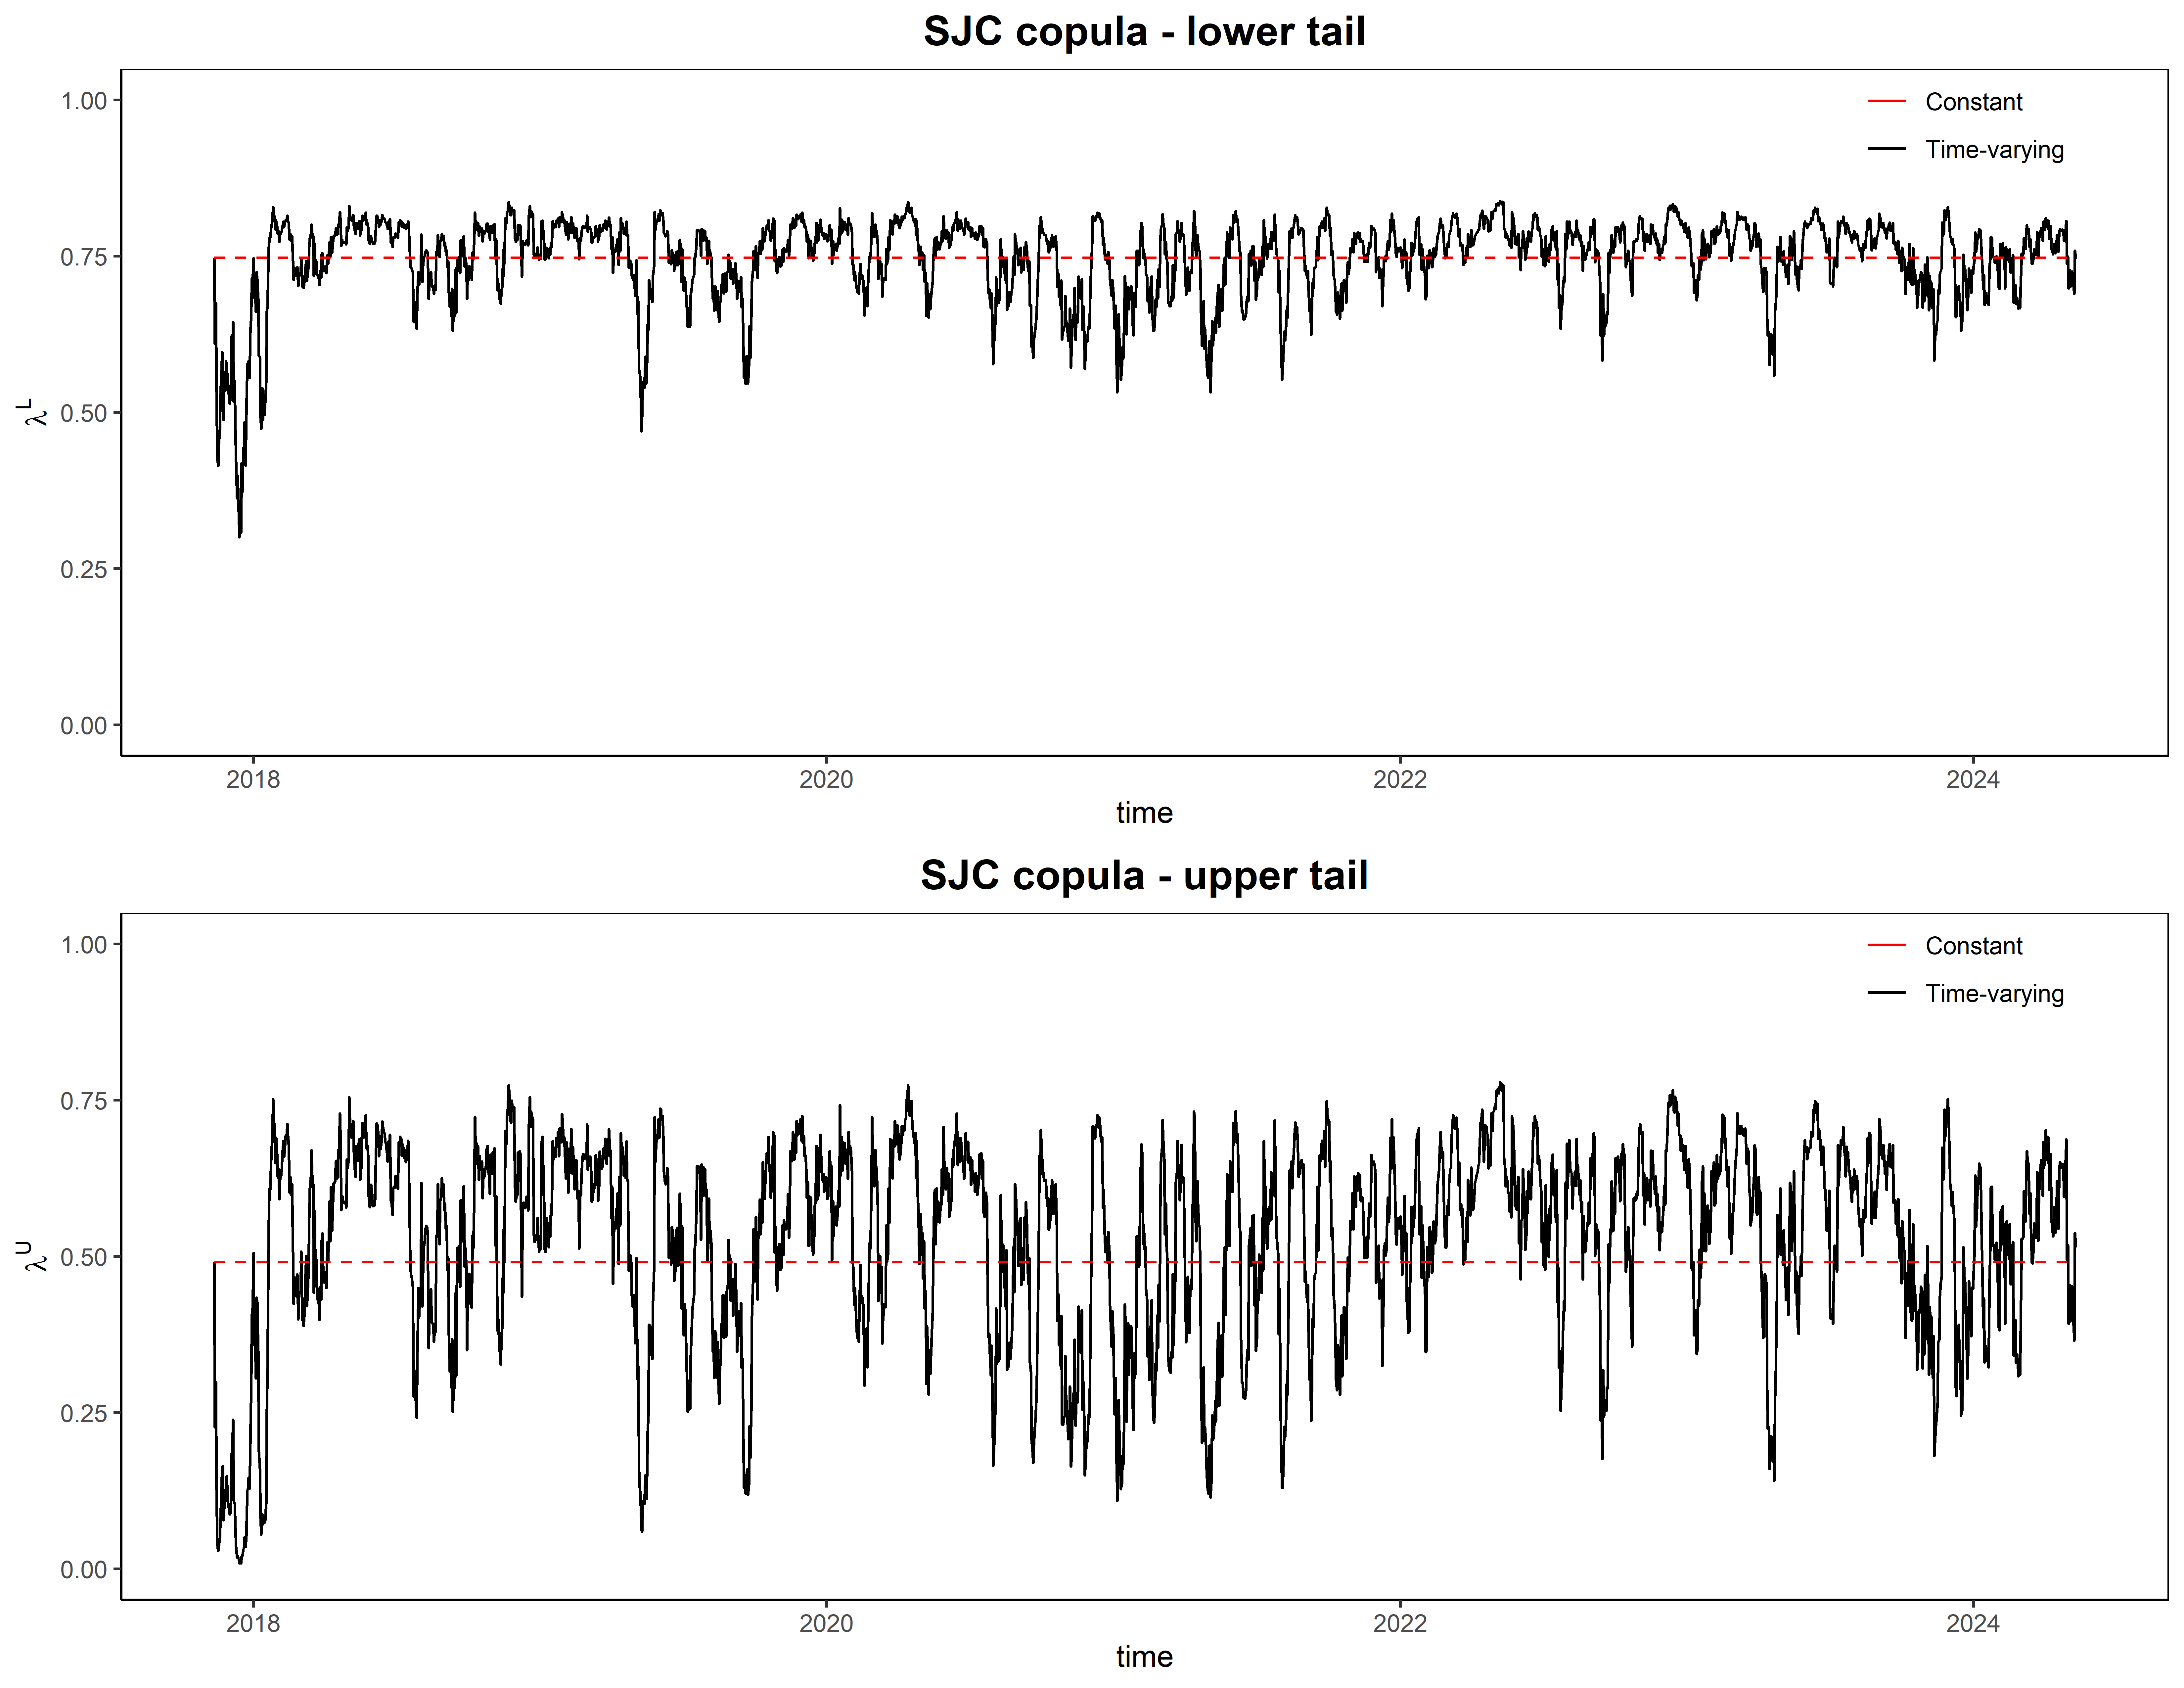

Reproduce this figure in R.
library(quantmod)
library(qrmtools)
library(rugarch)
library(copula)
library(ggplot2)
library(gridExtra)

# Obtain daily prices of Bitcoin (BTC) and Ethereum (ETH) from Yahoo Finance 
df_BTC <- getSymbols('BTC-EUR',src='yahoo',auto.assign=FALSE, from = "2017-11-11",
                     to = "2024-05-10")
df_ETH <- getSymbols('ETH-EUR',src='yahoo',auto.assign=FALSE, from = "2017-11-11",
                     to = "2024-05-10")
BTC_ETH <- cbind(df_BTC$`BTC-EUR.Adjusted`,df_ETH$`ETH-EUR.Adjusted`)
colnames(BTC_ETH) <- c("BTC-EUR","ETH-EUR") 

# Calculate daily (log-)returns
R_BTCETH <- returns(BTC_ETH)

# Marginal specification

# For BTC:
# GARCH Model	: EGARCH(3,4) 
# Mean Model	: ARFIMA(0,0,0) with mean
# Distribution	: Skew t distribution for standardized residuals

ctrl = list(RHO = 1,DELTA = 1e-8,MAJIT = 100,MINIT = 650,TOL = 1e-6)
spec_BTC = ugarchspec(variance.model = list(model="eGARCH",garchOrder = c(3, 4)),mean.model = list(armaOrder = c(0,0),include.mean=TRUE),distribution.model = "sstd") 
garch.fit_BTC = ugarchfit(data = R_BTCETH$`BTC-EUR`, spec = spec_BTC, solver = "solnp", solver.control = ctrl)
garch.fit_BTC

# For ETH:
# GARCH Model	: EGARCH(4,3) 
# Mean Model	: ARFIMA(0,0,0) with zero-mean
# Distribution	: Skew t distribution for standardized residuals

spec_ETH = ugarchspec(variance.model = list(model="eGARCH",garchOrder = c(4, 3)),mean.model = list(armaOrder = c(0,0),include.mean=FALSE),distribution.model = "sstd") 
garch.fit_ETH = ugarchfit(data = R_BTCETH$`ETH-EUR`, spec = spec_ETH, solver = "solnp", solver.control = ctrl)
garch.fit_ETH

# Put together standardized residuals from ARMA-EGARCH models of BTC and ETH
residuals_BTC <- residuals(garch.fit_BTC,standardize=TRUE)
residuals_ETH <- residuals(garch.fit_ETH,standardize=TRUE)
residuals_BTCETH <- cbind(residuals_BTC,residuals_ETH)
colnames(residuals_BTCETH) <- c("residuals_BTC","residuals_ETH")
df_residuals_BTCETH <- fortify.zoo(residuals_BTCETH) # convert to data frame for plotting

# Transform standardized residuals into pseudo-observations
U <- pobs(df_residuals_BTCETH[,-1]) # eliminate first column (Date)
colnames(U)<- c("U_BTC","U_ETH")

# Time-invariant SJC Copula

# Compute the value of the symmetrized Joe-Clayton copula pdf at a specified point
sym_jc_pdf <- function(u, v, tauU, tauL) {
  
  ### The following function is adapted in R from Andrew J. Patton's Matlab code
  ### URL: https://public.econ.duke.edu/~ap172/code.html
  
  ### Published in:
  ### Patton, A.J., 2006, Modelling Asymmetric Exchange Rate Dependence,
  ### International Economic Review, 47(2), 527-556.
  
  T <- max(c(length(u), length(v), length(tauU), length(tauL)))
  
  # Stretching the input vectors to match
  if (length(u) < T) {
    u <- rep(u, T)
  }
  if (length(v) < T) {
    v <- rep(v, T)
  }
  if (length(tauU) < T) {
    tauU <- rep(tauU[1], T)
  }
  if (length(tauL) < T) {
    tauL <- rep(tauL[1], T)
  }
  
  k1 <- 1 / log2(2 - tauU)
  k2 <- -1 / log2(tauL)
  CL1 <- ((1 - (1 - u)^k1)^(k2 - 1) * (1 - u)^(k1 - 1) * (-1 + k1 * (k2 * (-1 + (-1 + (1 - (1 - u)^k1)^(-k2) + (1 - (1 - v)^k1)^(-k2))^(k2^(-1))) + (-1 + (1 - (1 - u)^k1)^(-k2) + (1 - (1 - v)^k1)^(-k2))^(k2^(-1)))) * (1 - (-1 + (1 - (1 - u)^k1)^(-k2) + (1 - (1 - v)^k1)^(-k2))^(-k2^(-1)))^(k1^(-1)) * (1 - (1 - v)^k1)^(k2 - 1) * (1 - v)^(k1 - 1))
  CL2 <- (((-1 + (-1 + (1 - (1 - u)^k1)^(-k2) + (1 - (1 - v)^k1)^(-k2))^(k2^(-1)))^2) * ((1 - (1 - u)^k1)^k2 + (1 - (1 - v)^k1)^k2 - (1 - (1 - u)^k1)^k2 * (1 - (1 - v)^k1)^k2)^2)
  CL1 <- CL1 / CL2
  
  k1 <- 1 / log2(2 - tauL)
  k2 <- -1 / log2(tauU)
  u <- 1 - u
  v <- 1 - v
  CL3 <- ((1 - (1 - u)^k1)^(k2 - 1) * (1 - u)^(k1 - 1) * (-1 + k1 * (k2 * (-1 + (-1 + (1 - (1 - u)^k1)^(-k2) + (1 - (1 - v)^k1)^(-k2))^(k2^(-1))) + (-1 + (1 - (1 - u)^k1)^(-k2) + (1 - (1 - v)^k1)^(-k2))^(k2^(-1)))) * (1 - (-1 + (1 - (1 - u)^k1)^(-k2) + (1 - (1 - v)^k1)^(-k2))^(-k2^(-1)))^(k1^(-1)) * (1 - (1 - v)^k1)^(k2 - 1) * (1 - v)^(k1 - 1))
  CL4 <- (((-1 + (-1 + (1 - (1 - u)^k1)^(-k2) + (1 - (1 - v)^k1)^(-k2))^(k2^(-1)))^2) * ((1 - (1 - u)^k1)^k2 + (1 - (1 - v)^k1)^k2 - (1 - (1 - u)^k1)^k2 * (1 - (1 - v)^k1)^k2)^2)
  CL3 <- CL3 / CL4
  CL <- 0.5 * (CL1 + CL3)
  
  return(CL)
}

# Calculate the negative copula log-likelihood of a member of the 
# symmetrised Joe-Clayton family. From Joe(1997), p. 153. 
bb7CL <- function(theta, data) {
  
  ### The following function is adapted in R from Andrew J. Patton's Matlab code
  ### URL: https://public.econ.duke.edu/~ap172/code.html
  
  ### Published in:
  ### Patton, A.J., 2006, Modelling Asymmetric Exchange Rate Dependence,
  ### International Economic Review, 47(2), 527-556.
  
  CL <- sym_jc_pdf(data[,1], data[,2], theta[1], theta[2])
  CL <- log(CL)
  
  CL <- sum(CL)
  CL <- -CL
  
  if (is.nan(CL)) {
    CL <- 1e6
  }
  if (is.complex(CL)) {
    CL <- 1e7
  }
  if (is.complex(theta)) {
    CL <- 1e8
  }
  
  return(CL)
}

# Maximize the copula-likelihood function
theta0 <- c(0.25,0.25) # initialize parameters
result_sjc <- optim( # maximum likelihood estimation
  par = theta0,
  fn = bb7CL,
  hessian = TRUE,
  control=list(trace=TRUE, maxit=1000),
  data = U
)

# Obtain the time-invariant tail dependence coefficients
theta_sjc <- result_sjc$par # (tauU,tauL)

# Time-varying SJC Copula

# Compute the negative copula log-likelihood of the symmetrized Joe-Clayton copula 
# with time-varying tail dependence
sym_jc_tvp_CL <- function(theta, Z, thetabar) {
  
  ### The following function is adapted in R from Andrew J. Patton's Matlab code
  ### URL: https://public.econ.duke.edu/~ap172/code.html
  
  ### Published in:
  ### Patton, A.J., 2006, Modelling Asymmetric Exchange Rate Dependence,
  ### International Economic Review, 47(2), 527-556.
  
  w1 <- theta[1]
  a1 <- theta[2]
  b1 <- theta[3]
  w2 <- theta[4]
  a2 <- theta[5]
  b2 <- theta[6]
  
  u <- Z[, 1]
  v <- Z[, 2]
  T <- nrow(Z)
  
  TAU1 <- rep(-999.99, T)
  TAU2 <- rep(-999.99, T)
  TAU1[1] <- thetabar[1] # tau1 and tau2, based on time-invariant version of this model
  TAU2[1] <- thetabar[2]
  psi <- matrix(0, nrow = T, ncol = 2)
  
  for (jj in 2:T) {
    if (jj <= 10) {
      psi1 <- w1 + b1 * TAU1[jj - 1] + a1 * mean(abs(u[1:(jj - 1)] - v[1:(jj - 1)]))
      psi2 <- w2 + b2 * TAU2[jj - 1] + a2 * mean(abs(u[1:(jj - 1)] - v[1:(jj - 1)]))
    } else {
      psi1 <- w1 + b1 * TAU1[jj - 1] + a1 * mean(abs(u[(jj - 10):(jj - 1)] - v[(jj - 10):(jj - 1)]))
      psi2 <- w2 + b2 * TAU2[jj - 1] + a2 * mean(abs(u[(jj - 10):(jj - 1)] - v[(jj - 10):(jj - 1)]))
    }
    psi[jj, ] <- c(psi1, psi2)
    TAU1[jj] <- 0.998 / (1 + exp(-psi1)) + 0.001  # tail dependence parameters
    TAU2[jj] <- 0.998 / (1 + exp(-psi2)) + 0.001
  }
  
  CL <- sym_jc_pdf(u, v, TAU1, TAU2)
  CL <- log(CL)
  CL <- sum(CL)
  CL <- -CL
  
  if (is.nan(CL)) {
    CL <- 1e6
  }
  if (!is.double(CL)) {
    CL <- 1e7
  }
  if (!is.double(theta)) {
    CL <- 1e8
  }
  
  return(list(CL = CL, TAU1 = TAU1, TAU2 = TAU2))
}

# Create a function equal to the one before (sym_jc_tvp_CL) to be used for optimization
sym_jc_tvp_CL_only <- function(theta, Z, thetabar) { 
  CL <- sym_jc_tvp_CL(theta, Z, thetabar)[1]
  return(CL)
}

# Maximize the copula-likelihood function
kappa_tvsjc <- theta_sjc # parameters of the SJC copula without time-variation
theta0 <- c(log(kappa_tvsjc[1]/(1-kappa_tvsjc[1])), 0, 0, # initialize the parameters of both evolution equations
            log(kappa_tvsjc[2]/(1-kappa_tvsjc[2])), 0, 0)
result_tvsjc <- optim( # maximum likelihood estimation
  par = theta0,
  fn = sym_jc_tvp_CL_only, 
  hessian = TRUE,
  control=list(trace=TRUE, maxit=1000),
  Z = U,
  thetabar = kappa_tvsjc
)

# Extract the parameters of both evolution equations that maximize the copula-likelihood function  
theta_tvsjc <- result_tvsjc$par

# Obtain the time-varying tail dependence coefficients (tauU and tauL)
tauU_tvsjc <- sym_jc_tvp_CL(theta_tvsjc, U, kappa_tvsjc)[[2]]
tauL_tvsjc <- sym_jc_tvp_CL(theta_tvsjc, U, kappa_tvsjc)[[3]]

# Plot time-path of the tail dependence coefficients
T_tauLU_tvsjc <- length(tauL_tvsjc)
data_tvsjc <- data.frame(
  time = df_residuals_BTCETH[,1],
  tauL_tvsjc = tauL_tvsjc,
  tauU_tvsjc = tauU_tvsjc,
  constant_lower = theta_sjc[2] * rep(1, T_tauLU_tvsjc),
  constant_upper = theta_sjc[1] * rep(1, T_tauLU_tvsjc)
)
p1 <- ggplot(data_tvsjc, aes(x = time)) +
  geom_line(aes(y = tauL_tvsjc, color = "Time-varying")) +
  geom_line(aes(y = constant_lower, color = "Constant"), linetype = "dashed") +
  labs(title = "SJC copula - lower tail", 
       x = "time", y = expression(lambda^{"L"}), color = "") +
  scale_y_continuous(limits = c(0, 1)) +
  theme_classic() +
  scale_color_manual(values = c("red","black")) +
  theme(plot.title = element_text(hjust = 0.5, size = 15, face = "bold"),
        panel.border = element_rect(colour = "black", fill = NA),
        legend.background = element_blank(),
        legend.position = c(0.9, 0.95))
p2 <- ggplot(data_tvsjc, aes(x = time)) +
  geom_line(aes(y = tauU_tvsjc, color = "Time-varying")) +
  geom_line(aes(y = constant_upper, color = "Constant"), linetype = "dashed") +
  labs(title = "SJC copula - upper tail", 
       x = "time", y = expression(lambda^{"U"}), color = "") +
  scale_y_continuous(limits = c(0, 1)) +
  theme_classic() +
  scale_color_manual(values = c("red","black")) +
  theme(plot.title = element_text(hjust = 0.5, size = 15, face = "bold"),
        panel.border = element_rect(colour = "black", fill = NA),
        legend.background = element_blank(),
        legend.position = c(0.9, 0.95))
grid.arrange(p1, p2, nrow = 2)
